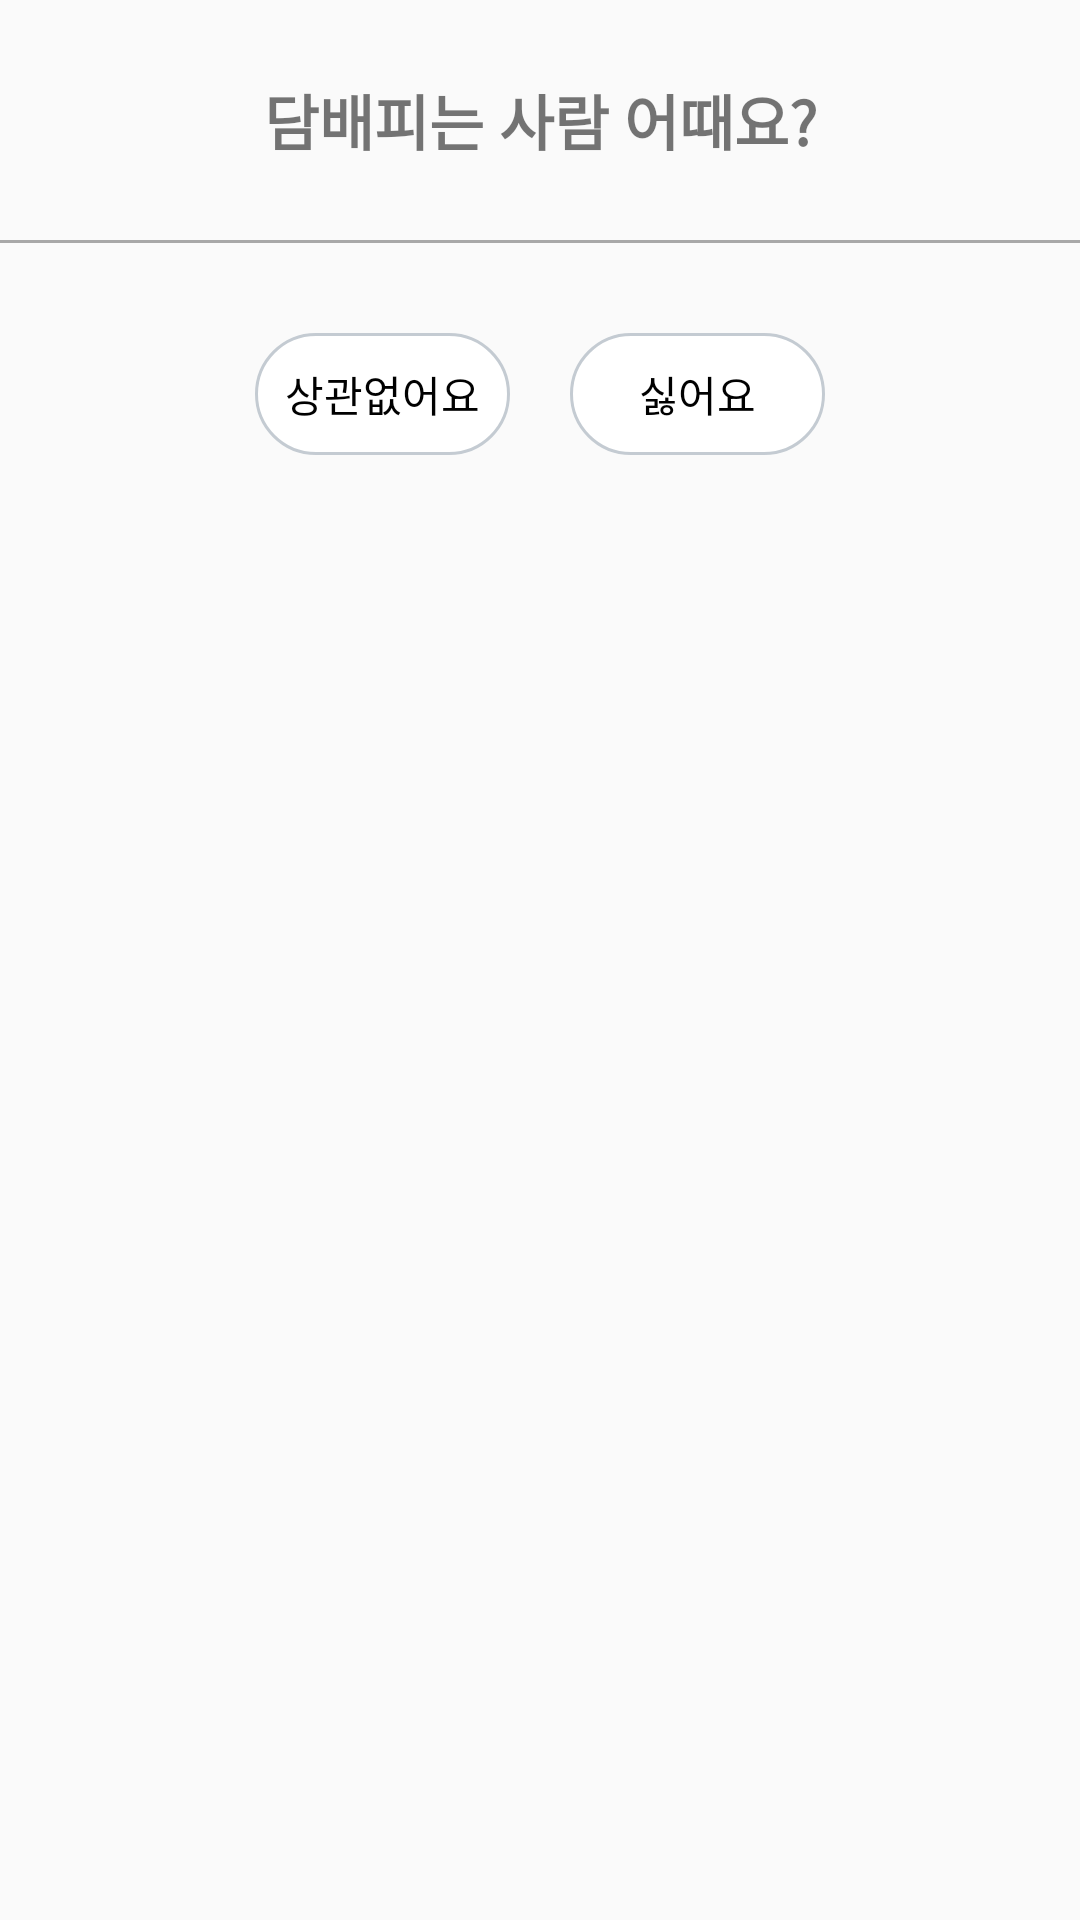

Produce the Android XML layout that renders to this screen, including the resource entries it uses.
<!-- AndroidManifest.xml: application theme Theme.FFU -->
<!-- res/layout/control_smoking.xml -->
<?xml version="1.0" encoding="utf-8"?>
<androidx.appcompat.widget.LinearLayoutCompat
    xmlns:android="http://schemas.android.com/apk/res/android"
    xmlns:app="http://schemas.android.com/apk/res-auto"
    android:layout_width="match_parent"
    android:layout_height="200sp"
    android:orientation="vertical"
    app:behavior_hideable="true"
    app:behavior_peekHeight="230sp"
    app:layout_behavior="@string/bottom_sheet_behavior">

    <TextView
        android:id="@+id/smokingTitle"
        android:layout_width="match_parent"
        android:layout_height="50sp"
        android:layout_marginTop="15sp"
        android:layout_marginBottom="15sp"
        android:gravity="center"
        android:text="담배피는 사람 어때요?"
        android:textStyle="bold"
        android:textSize="20sp" />

    <View
        android:id="@+id/divisionLineSmoking"
        android:layout_width="match_parent"
        android:layout_height="1sp"
        android:background="@color/gray_horizon"
        android:layout_marginBottom="30sp"
        app:layout_constraintEnd_toEndOf="parent"
        app:layout_constraintStart_toStartOf="parent"
        app:layout_constraintTop_toBottomOf="@id/smokingTitle" />

    <RadioGroup

        android:layout_height="wrap_content"
        android:orientation="horizontal"
        android:id="@+id/smokingGroup"
        android:layout_gravity="center"
        android:layout_marginLeft="10sp"
        android:layout_marginRight="10sp"

        android:layout_width="wrap_content">

        <RadioButton
            android:id="@+id/smokingYes"
            android:layout_width="85sp"
            android:layout_height="wrap_content"
            android:layout_marginHorizontal="10sp"
            android:layout_gravity="center"
            android:gravity="center"
            android:textColor="@drawable/selector_text_color"
            android:background="@drawable/check_box"
            android:padding="10sp"
            android:button="@null"
            android:text="상관없어요"/>
        <RadioButton
            android:id="@+id/smokingNO"
            android:layout_width="85sp"
            android:layout_height="wrap_content"
            android:layout_marginHorizontal="10sp"
            android:layout_gravity="center"
            android:gravity="center"
            android:textColor="@drawable/selector_text_color"
            android:background="@drawable/check_box"
            android:padding="10sp"
            android:button="@null"
            android:text="싫어요"/>


    </RadioGroup>

    <View
        android:layout_marginTop="32sp"
        android:layout_width="match_parent"
        android:layout_height="0sp"
        android:background="@color/gray_horizon"
        app:layout_constraintEnd_toEndOf="parent"
        app:layout_constraintStart_toStartOf="parent"
        app:layout_constraintTop_toBottomOf="@id/smokingGroup" />
</androidx.appcompat.widget.LinearLayoutCompat>
<!-- resources referenced by this layout -->
<resources>
  <color name="gray_horizon">#A8A8A8</color>
  <!-- drawable check_box (drawable) -->
  <?xml version="1.0" encoding="utf-8"?>
  <selector xmlns:android="http://schemas.android.com/apk/res/android">
      
      <item android:state_checked="false">
          <shape>
              <stroke android:color="#c4cbd2" android:width="1sp" />
              <corners android:radius="30sp" />
              <solid android:color="#fff" />
          </shape>
      </item>
      
      <item android:state_checked="true">
          <layer-list>
              
              <item>
                  <shape>
                      <corners android:radius="30sp" />
                      <solid android:color="@color/weakBlue" />
                  </shape>
              </item>
              
          </layer-list>
      </item>
  </selector>
  <!-- drawable selector_text_color (drawable) -->
  <?xml version="1.0" encoding="utf-8"?>
  <selector xmlns:android="http://schemas.android.com/apk/res/android">
      <item android:state_checked="true" android:color="@color/white" />
      <item android:state_checked="false" android:color="@color/black" />
  </selector>
  <style name="Theme.FFU" parent="Theme.AppCompat.Light">
          
          <item name="colorPrimary">@color/purple_500</item>
          <item name="colorPrimaryVariant">@color/purple_700</item>
          <item name="colorOnPrimary">@color/white</item>
          
          <item name="colorSecondary">@color/teal_200</item>
          <item name="colorSecondaryVariant">@color/teal_700</item>
          <item name="colorOnSecondary">@color/black</item>
          
          <item name="android:statusBarColor" tools:targetApi="l">?attr/colorPrimaryVariant</item>
          
          <item name="windowActionBar">false</item>
          <item name="windowNoTitle">true</item>
      </style>
  <color name="weakBlue">#9fd6fd</color>
  <color name="white">#FFFFFFFF</color>
  <color name="black">#FF000000</color>
  <color name="purple_500">#FF6200EE</color>
  <color name="purple_700">#FF3700B3</color>
  <color name="teal_200">#FF03DAC5</color>
  <color name="teal_700">#FF018786</color>
</resources>
